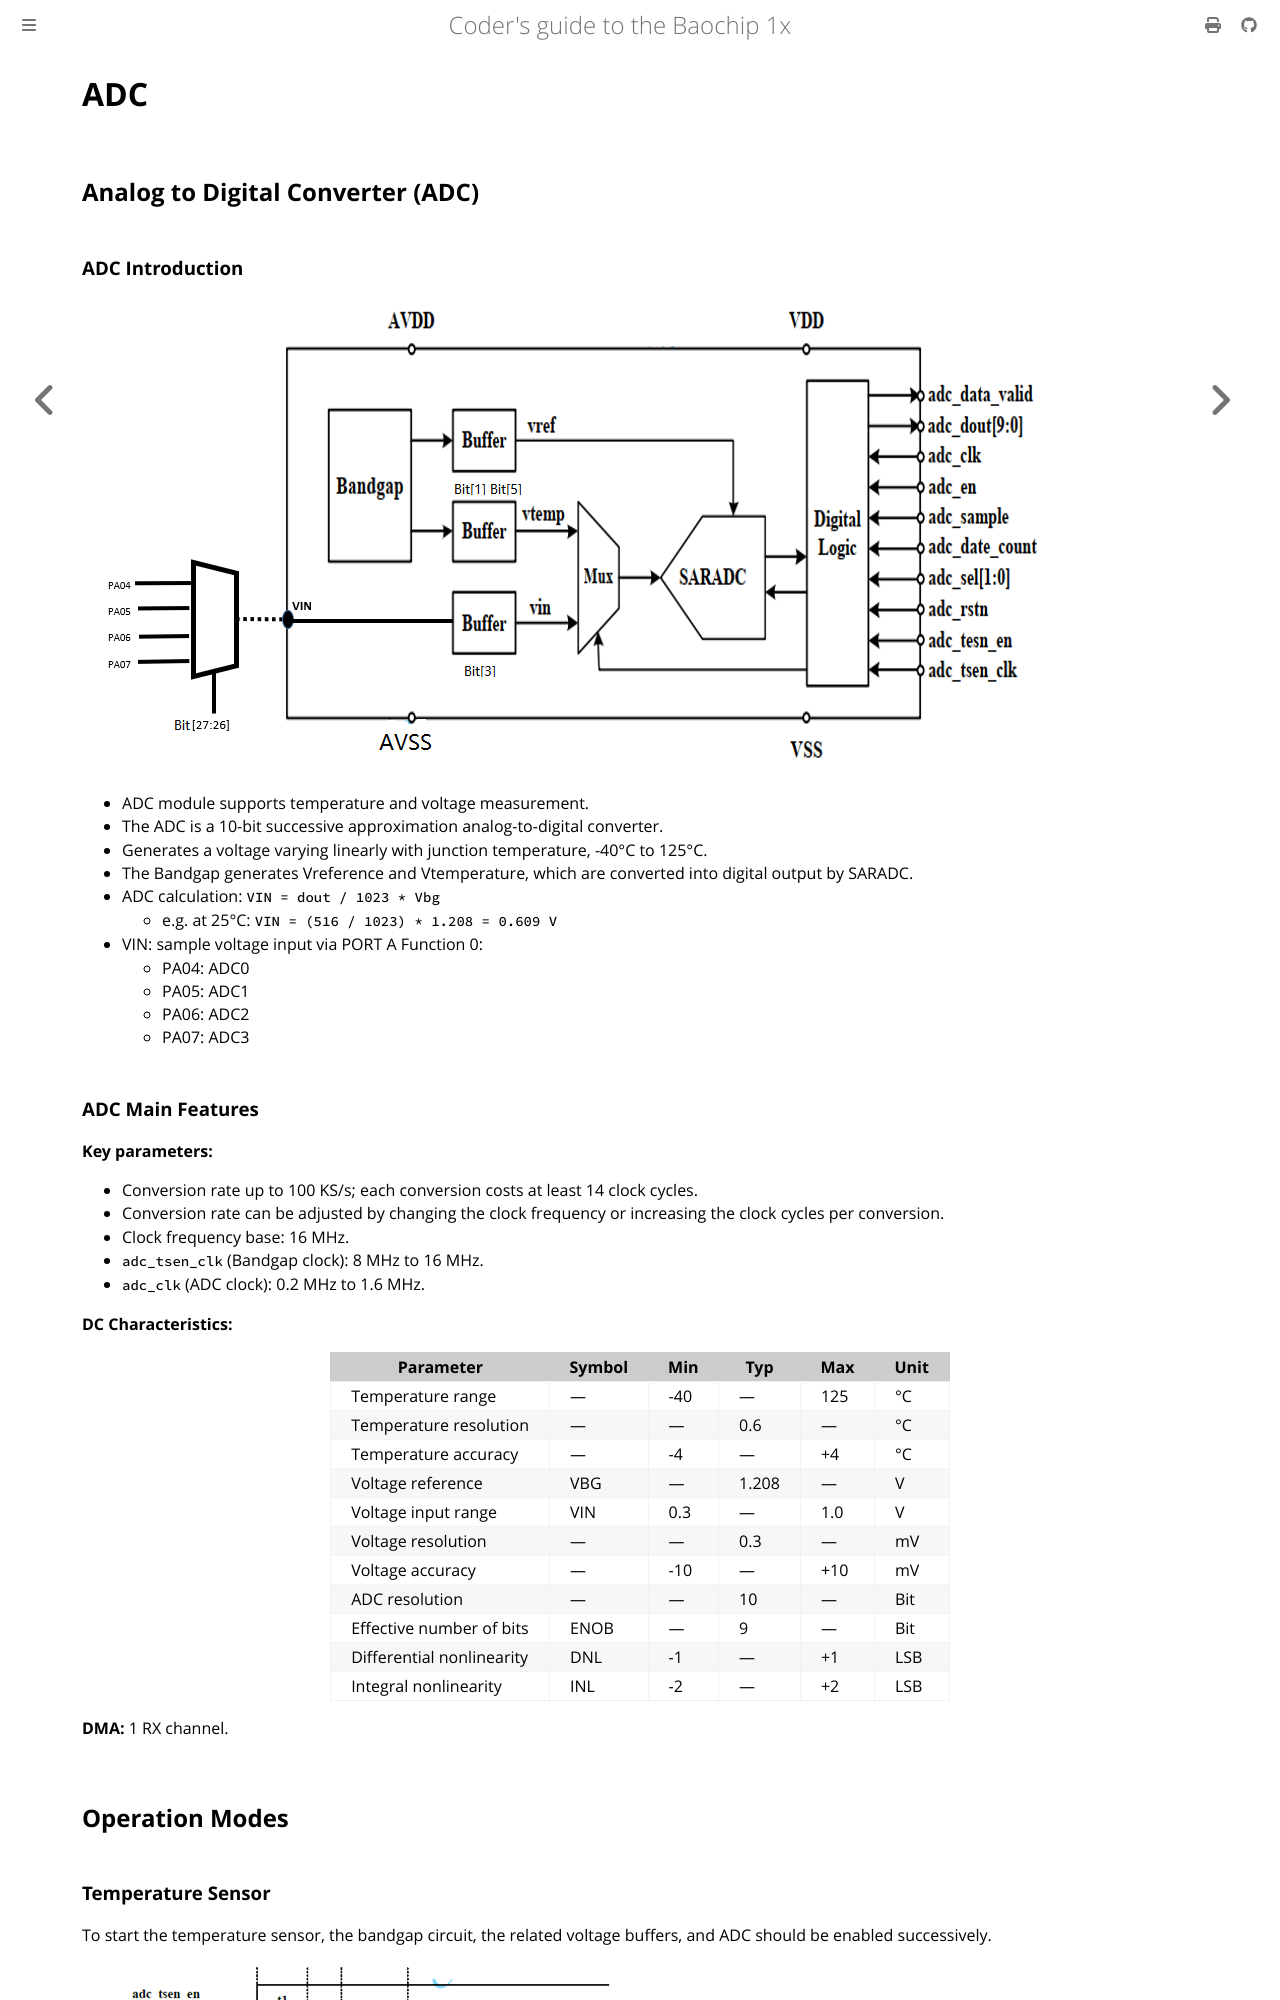

repository: baochip/baochip-1x · page: ch04-00-adc.html · generator: sphinx

# ADC

## Analog to Digital Converter (ADC)

### ADC Introduction

![ADC module block diagram showing bandgap, temperature sensor, and SARADC signal paths](images/ch04-image-01-adc-block-diagram.png)

- ADC module supports temperature and voltage measurement.
- The ADC is a 10-bit successive approximation analog-to-digital converter.
- Generates a voltage varying linearly with junction temperature, -40°C to 125°C.
- The Bandgap generates Vreference and Vtemperature, which are converted into digital output by SARADC.
- ADC calculation: `VIN = dout / 1023 * Vbg`
  - e.g. at 25°C: `VIN = (516 / 1023) * 1.208 = 0.609 V`
- VIN: sample voltage input via PORT A Function 0:
  - PA04: ADC0
  - PA05: ADC1
  - PA06: ADC2
  - PA07: ADC3

### ADC Main Features

**Key parameters:**

- Conversion rate up to 100 KS/s; each conversion costs at least 14 clock cycles.
- Conversion rate can be adjusted by changing the clock frequency or increasing the clock cycles per conversion.
- Clock frequency base: 16 MHz.
- `adc_tsen_clk` (Bandgap clock): 8 MHz to 16 MHz.
- `adc_clk` (ADC clock): 0.2 MHz to 1.6 MHz.

**DC Characteristics:**

| Parameter | Symbol | Min | Typ | Max | Unit |
|-----------|--------|-----|-----|-----|------|
| Temperature range | — | -40 | — | 125 | °C |
| Temperature resolution | — | — | 0.6 | — | °C |
| Temperature accuracy | — | -4 | — | +4 | °C |
| Voltage reference | VBG | — | 1.208 | — | V |
| Voltage input range | VIN | 0.3 | — | 1.0 | V |
| Voltage resolution | — | — | 0.3 | — | mV |
| Voltage accuracy | — | -10 | — | +10 | mV |
| ADC resolution | — | — | 10 | — | Bit |
| Effective number of bits | ENOB | — | 9 | — | Bit |
| Differential nonlinearity | DNL | -1 | — | +1 | LSB |
| Integral nonlinearity | INL | -2 | — | +2 | LSB |

**DMA:** 1 RX channel.

## Operation Modes

### Temperature Sensor

To start the temperature sensor, the bandgap circuit, the related voltage buffers, and ADC should be enabled successively.

![Flowchart showing the enable sequence for temperature sensor mode](images/ch04-image-02-temperature-sensor-flow.png)
